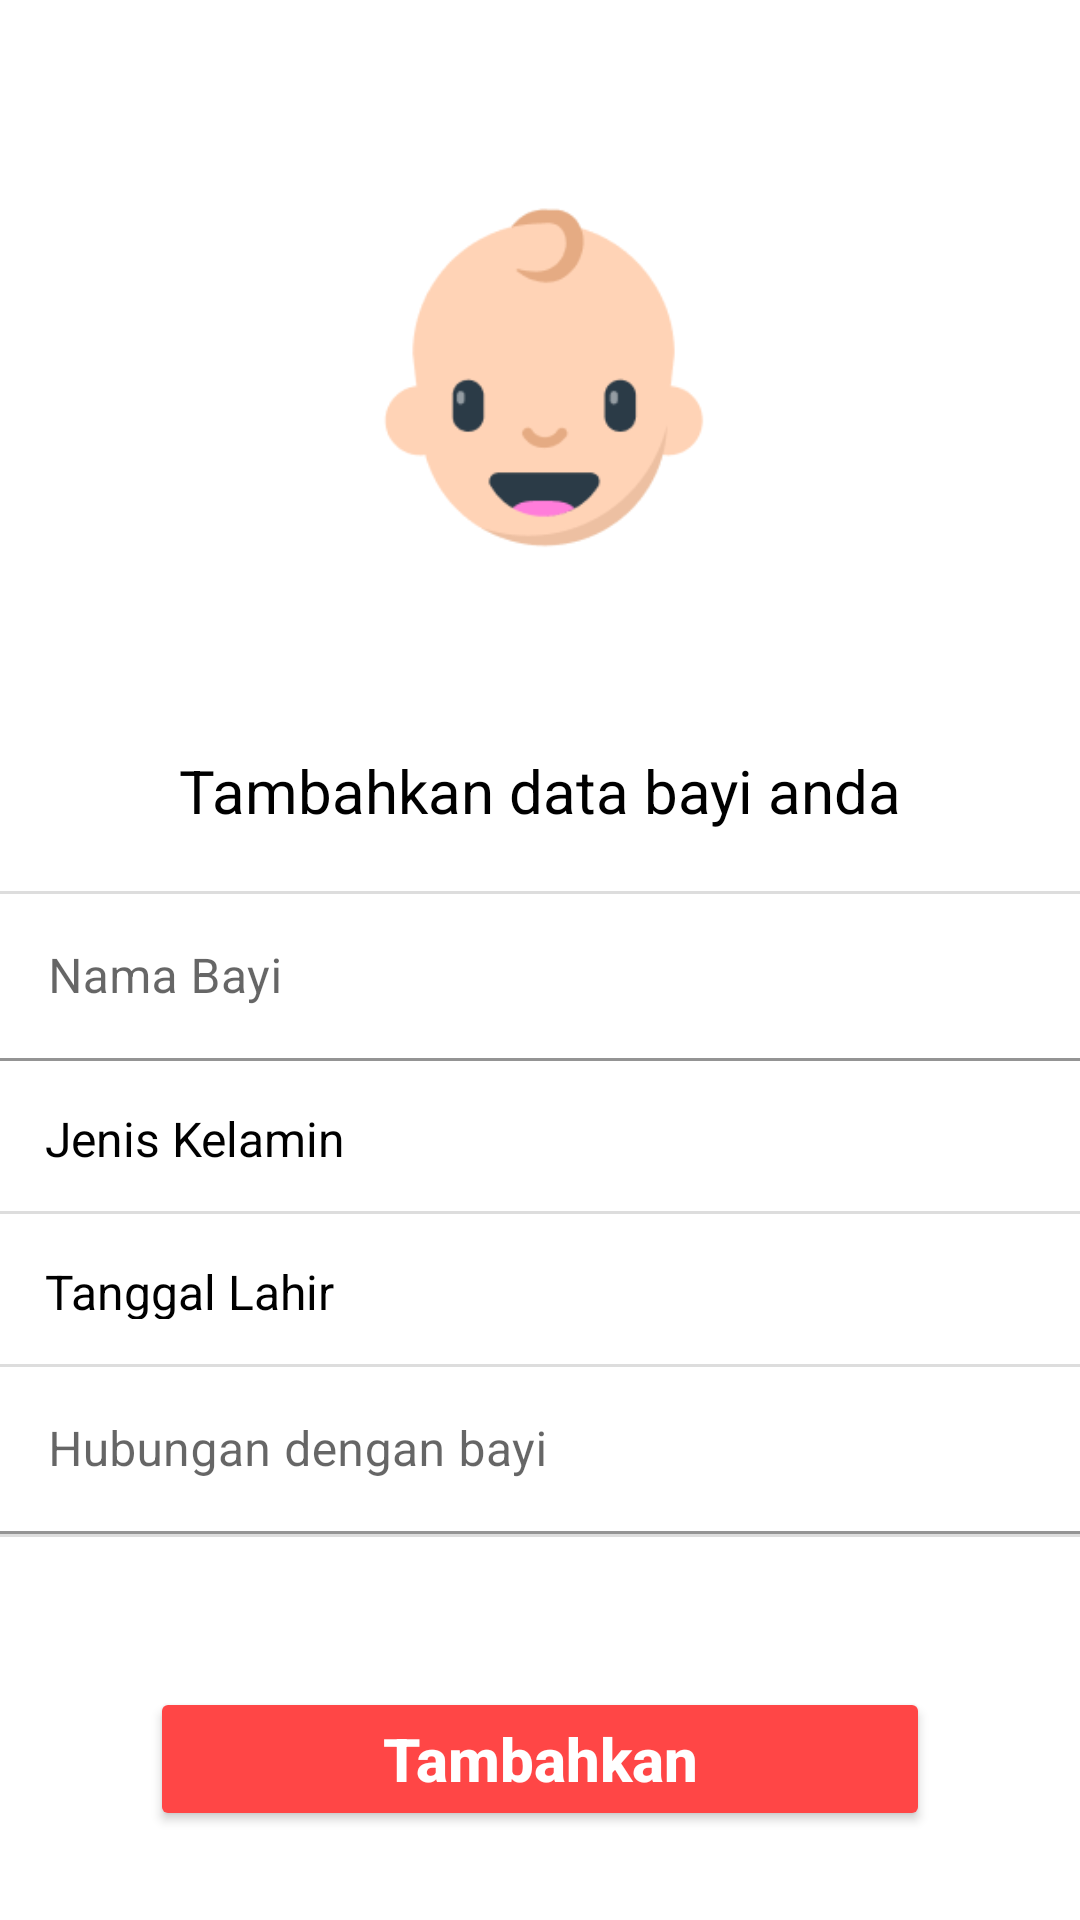

Here is an Android app screen rendered from its layout file. Give the layout XML and the strings, colors and styles it references.
<!-- AndroidManifest.xml: application theme Theme.Growby -->
<!-- res/layout/add_baby_activity.xml -->
<?xml version="1.0" encoding="utf-8"?>
<ScrollView xmlns:android="http://schemas.android.com/apk/res/android"
    android:layout_width="match_parent"
    android:layout_height="match_parent"
    xmlns:app="http://schemas.android.com/apk/res-auto"
    android:orientation="vertical"
    android:id="@+id/roots">

    <LinearLayout
        android:layout_width="match_parent"
        android:layout_height="match_parent"
        android:orientation="vertical">
        <FrameLayout
            android:layout_width="match_parent"
            android:layout_height="wrap_content">
            <ImageView
                android:layout_gravity="center"
                android:layout_margin="50dp"
                android:src="@drawable/baby1"
                android:layout_width="150dp"
                android:layout_height="150dp"
                />
        </FrameLayout>
        <TextView
            android:text="Tambahkan data bayi anda"
            android:textSize="20sp"
            android:textAlignment="center"
            android:textColor="@color/black"
            android:layout_width="match_parent"
            android:layout_height="wrap_content"/>


        <View
            android:layout_marginTop="20dp"
            android:background="#DDDDDD"
            android:layout_width="match_parent"
            android:layout_height="1dp"/>
        <LinearLayout
            android:id="@+id/nama_bayi_frame"
            android:layout_width="match_parent"
            android:layout_height="wrap_content"
            android:orientation="horizontal"
            >
            <com.google.android.material.textfield.TextInputLayout
                android:layout_width="match_parent"
                android:layout_height="wrap_content">

                <EditText
                    android:id="@+id/nama_bayi_text"
                    android:layout_width="match_parent"
                    android:layout_height="wrap_content"
                    android:background="@color/white"
                    android:hint="Nama Bayi"
                    android:textColor="#263238"
                    android:textColorHint="#000000"
                    android:imeOptions="actionUnspecified"
                    android:inputType="text"
                    android:maxLines="1"
                    android:singleLine="true" />

            </com.google.android.material.textfield.TextInputLayout>
        </LinearLayout>

        <LinearLayout
            android:id="@+id/jenis_kelamin_frame"
            android:layout_width="match_parent"
            android:layout_height="wrap_content"
            android:orientation="horizontal"
            >
            <TextView
                android:id="@+id/jenis_kelamin_text"
                android:layout_width="match_parent"
                android:layout_height="50dp"
                android:padding="15dp"
                android:textColor="#263238"
                android:textColorHint="#000000"
                android:hint="Jenis Kelamin"
                android:textSize="16sp"
                />

        </LinearLayout>
        <View
            android:background="#DDDDDD"
            android:layout_width="match_parent"
            android:layout_height="1dp"/>
        <LinearLayout
            android:id="@+id/tanggal_frame"
            android:layout_width="match_parent"
            android:layout_height="wrap_content"
            android:orientation="horizontal"
            >
            <TextView
                android:id="@+id/tanggal_daftar"
                android:layout_width="match_parent"
                android:layout_height="50dp"
                android:padding="15dp"
                android:textColor="#263238"
                android:textColorHint="#000000"
                android:hint="Tanggal Lahir"
                android:textSize="16sp"
                />

        </LinearLayout>
        <View
            android:background="#DDDDDD"
            android:layout_width="match_parent"
            android:layout_height="1dp"/>
        <LinearLayout
            android:id="@+id/hubungan_frame"
            android:layout_width="match_parent"
            android:layout_height="wrap_content"
            android:orientation="horizontal"
            >
            <com.google.android.material.textfield.TextInputLayout
                android:layout_width="match_parent"
                android:layout_height="wrap_content">

                <EditText
                    android:id="@+id/hubungan_text"
                    android:layout_width="match_parent"
                    android:layout_height="wrap_content"
                    android:background="@color/white"
                    android:hint="Hubungan dengan bayi"
                    android:textColor="#263238"
                    android:textColorHint="#000000"
                    android:imeOptions="actionUnspecified"
                    android:inputType="text"
                    android:maxLines="1"
                    android:singleLine="true" />

            </com.google.android.material.textfield.TextInputLayout>
        </LinearLayout>
        <View
            android:background="#DDDDDD"
            android:layout_width="match_parent"
            android:layout_height="1dp"/>
        <Button
            android:textAllCaps="false"
            android:textSize="20sp"
            android:textStyle="bold"
            android:text="Tambahkan"
            android:textColor="@color/white"
            android:id="@+id/btn_tambah"
            android:backgroundTint="#FF4646"
            android:layout_marginStart="50dp"
            android:layout_marginEnd="50dp"
            android:layout_marginTop="50dp"
            android:layout_marginBottom="20dp"
            android:layout_width="match_parent"
            android:layout_height="wrap_content"/>

    </LinearLayout>


</ScrollView>
<!-- resources referenced by this layout -->
<resources>
  <color name="black">#FF000000</color>
  <color name="white">#FFFFFFFF</color>
  <!-- drawable baby1: png bitmap (drawable, 6448 bytes) -->
  <style name="Theme.Growby" parent="Theme.MaterialComponents.DayNight.NoActionBar">
          
          <item name="colorPrimary">#FF4646</item>
          <item name="colorPrimaryVariant">#FF4646</item>
          <item name="colorOnPrimary">@color/white</item>
          
          <item name="colorSecondary">@color/red</item>
          <item name="colorSecondaryVariant">@color/red</item>
          <item name="colorOnSecondary">@color/black</item>
          
          <item name="android:statusBarColor" tools:targetApi="l">?attr/colorPrimaryVariant</item>
          
      </style>
  <color name="red">#FF4646</color>
</resources>
